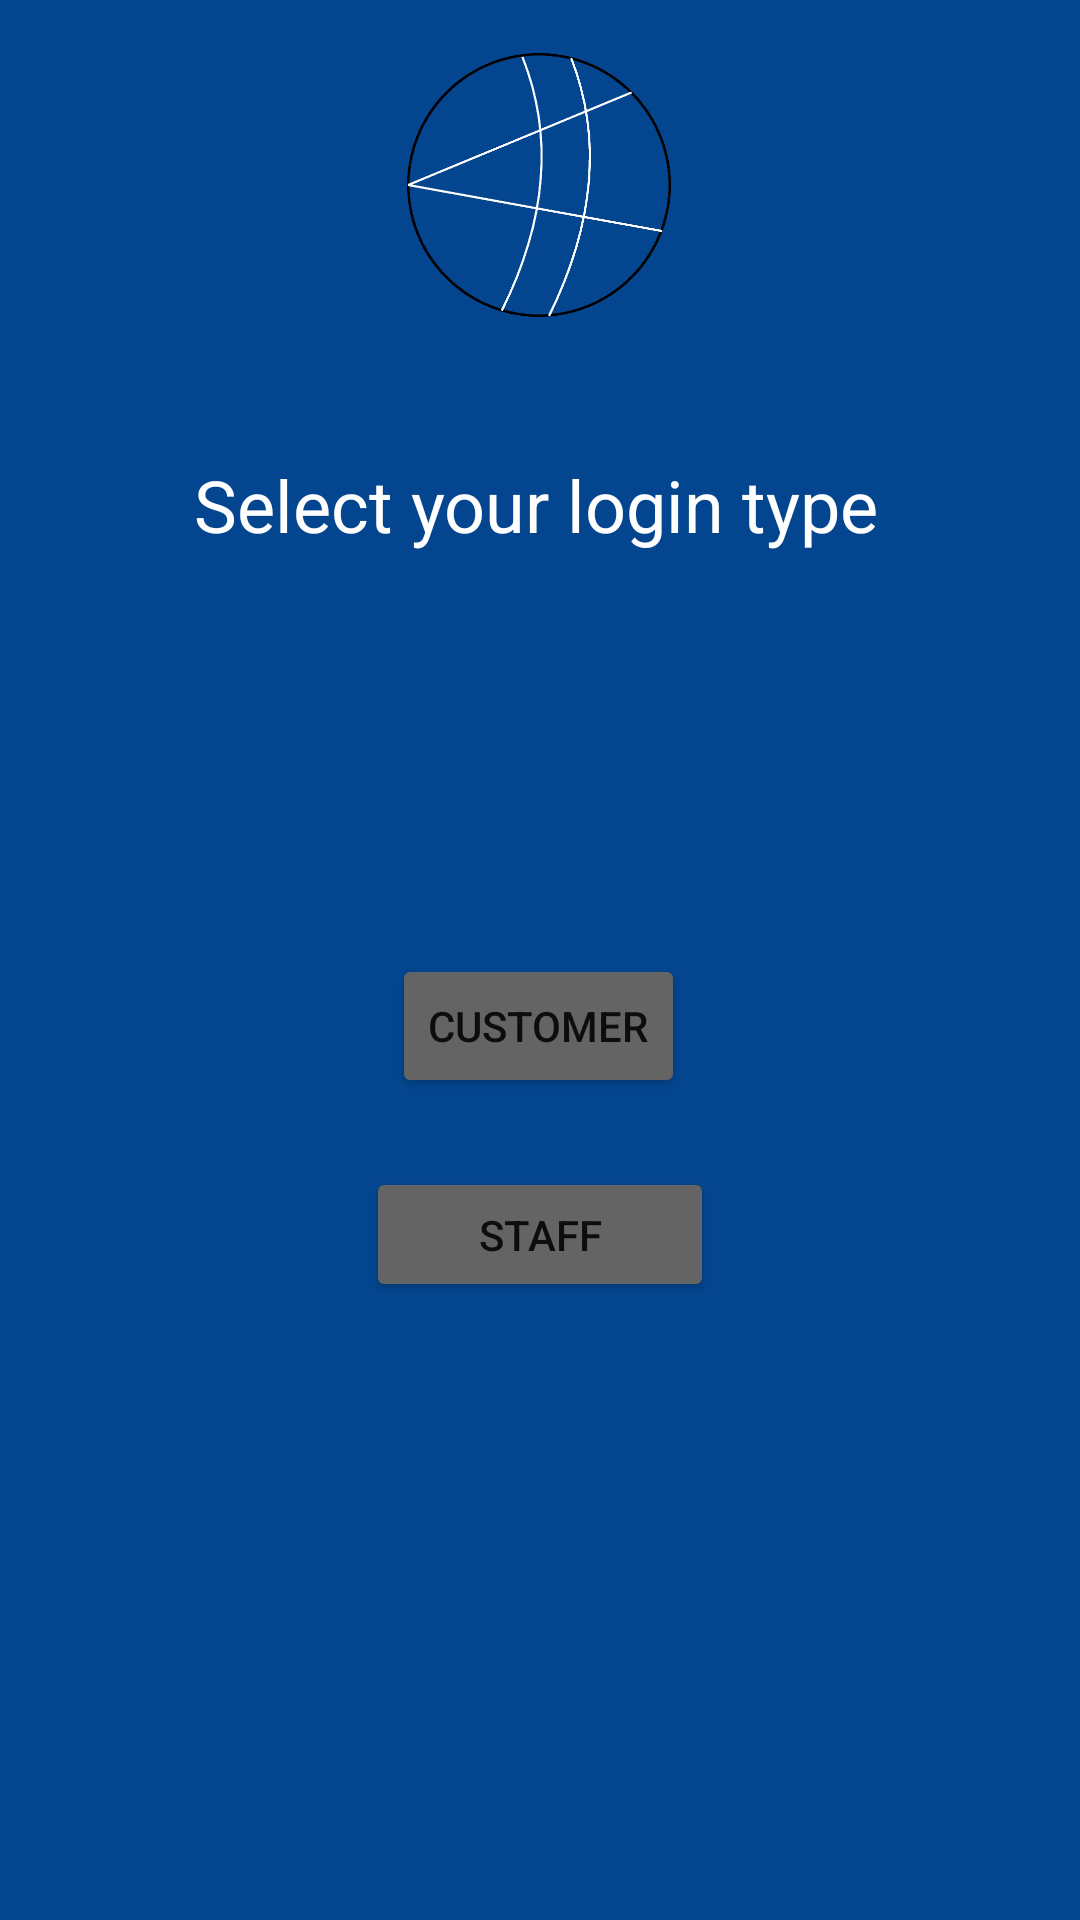

This screen was rendered from an Android layout file. Write that file and the resources it references.
<!-- AndroidManifest.xml: application theme Theme.Cryptowallet -->
<!-- res/layout/activity_login.xml -->
<?xml version="1.0" encoding="utf-8"?>
<androidx.constraintlayout.widget.ConstraintLayout xmlns:android="http://schemas.android.com/apk/res/android"
    xmlns:app="http://schemas.android.com/apk/res-auto"
    xmlns:tools="http://schemas.android.com/tools"
    android:layout_width="match_parent"
    android:layout_height="match_parent"
    android:background="#03468f"
    tools:context=".Login">


    <Button
        android:id="@+id/Customer"
        android:layout_width="wrap_content"
        android:layout_height="wrap_content"
        android:layout_marginStart="152dp"
        android:layout_marginTop="106dp"
        android:layout_marginEnd="153dp"
        android:backgroundTint="#646464"
        android:text="Customer"
        app:layout_constraintEnd_toEndOf="parent"
        app:layout_constraintStart_toStartOf="parent"
        app:layout_constraintTop_toBottomOf="@+id/textView10" />

    <Button
        android:id="@+id/Staff"
        android:layout_width="116dp"
        android:layout_height="45dp"
        android:layout_marginStart="150dp"
        android:layout_marginTop="23dp"
        android:layout_marginEnd="150dp"
        android:backgroundTint="#646464"
        android:text="Staff"
        app:layout_constraintEnd_toEndOf="parent"
        app:layout_constraintStart_toStartOf="parent"
        app:layout_constraintTop_toBottomOf="@+id/Customer" />

    <TextView
        android:id="@+id/textView10"
        android:layout_width="230dp"
        android:layout_height="60dp"
        android:layout_marginStart="90dp"
        android:layout_marginTop="152dp"
        android:layout_marginEnd="91dp"
        android:text="Select your login type"
        android:textAlignment="textStart"
        android:textColor="#FFFFFF"
        android:textSize="24sp"
        app:layout_constraintEnd_toEndOf="parent"
        app:layout_constraintStart_toStartOf="parent"
        app:layout_constraintTop_toTopOf="parent" />

    <ImageView

        android:id="@+id/imageView3"
        android:layout_width="106dp"
        android:layout_height="102dp"
        android:layout_marginStart="152dp"
        android:layout_marginTop="11dp"
        android:layout_marginEnd="153dp"
        android:contentDescription="@string/crypto_wallet_logo"
        app:layout_constraintEnd_toEndOf="parent"
        app:layout_constraintStart_toStartOf="parent"
        app:layout_constraintTop_toTopOf="parent"
        app:srcCompat="@drawable/crypto_logo" />
</androidx.constraintlayout.widget.ConstraintLayout>
<!-- resources referenced by this layout -->
<resources>
  <!-- drawable crypto_logo: png bitmap (drawable, 38027 bytes) -->
  <string name="crypto_wallet_logo">crypto wallet logo</string>
  <style name="Theme.Cryptowallet" parent="Theme.MaterialComponents.DayNight.DarkActionBar">
          
          <item name="colorPrimary">#111b8f</item>
          <item name="colorPrimaryVariant">#0B0B45</item>
          <item name="colorOnPrimary">@color/white</item>
          
          <item name="colorSecondary">@color/teal_200</item>
          <item name="colorSecondaryVariant">@color/teal_700</item>
          <item name="colorOnSecondary">@color/black</item>
          
          <item name="android:statusBarColor">?attr/colorPrimary</item>
          
          <item name="android:forceDarkAllowed">false</item>
      </style>
  <!-- not gathered from this repository: default colours our renderer supplied (Android Studio template values) -->
  <color name="teal_200">#FF03DAC5</color>
  <color name="teal_700">#FF018786</color>
  <color name="black">#FF000000</color>
  <color name="white">#FFFFFFFF</color>
</resources>
